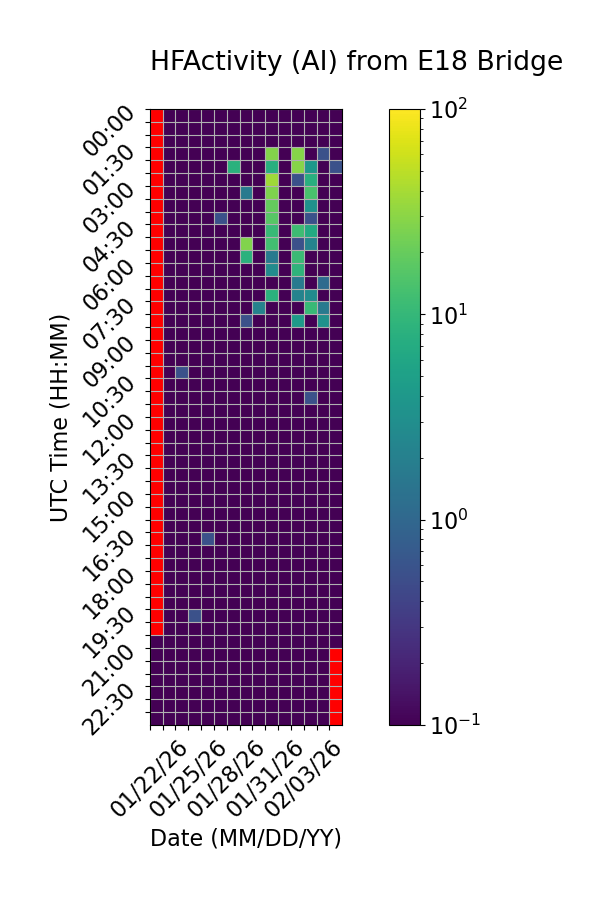

Values plotted in this chart, from the file beside it:
Time (UTC), 01/22/26, 01/23/26, 01/24/26, 01/25/26, 01/26/26, 01/27/26, 01/28/26, 01/29/26, 01/30/26, 01/31/26, 02/01/26, 02/02/26, 02/03/26, 02/04/26, 02/05/26
00:00, , 0.0, 0.0, 0.0, 0.0, 0.0, 0.0, 0.0, 0.0, 0.0, 0.0, 0.0, 0.0, 0.0, 0.0
00:30, , 0.0, 0.0, 0.0, 0.0, 0.0, 0.0, 0.0, 0.0, 0.0, 0.0, 0.0, 0.0, 0.0, 0.0
01:00, , 0.0, 0.0, 0.0, 0.0, 0.0, 0.0, 0.0, 0.0, 0.0, 0.0, 0.0, 0.0, 0.0, 0.0
01:30, , 0.0, 0.0, 0.0, 0.0, 0.0, 0.0, 0.0, 0.0, 27.78, 0.0, 28.33, 0.0, 0.5556, 0.0
02:00, , 0.0, 0.0, 0.0, 0.0, 0.0, 8.333, 0.0, 0.0, 7.778, 0.0, 28.89, 3.889, 0.0, 0.5556
02:30, , 0.0, 0.0, 0.0, 0.0, 0.0, 0.0, 0.0, 0.0, 37.78, 0.0, 0.5556, 7.778, 0.0, 0.0
03:00, , 0.0, 0.0, 0.0, 0.0, 0.0, 0.0, 1.667, 0.0, 26.11, 0.0, 0.0, 13.89, 0.0, 0.0
03:30, , 0.0, 0.0, 0.0, 0.0, 0.0, 0.0, 0.0, 0.0, 19.44, 0.0, 0.0, 3.333, 0.0, 0.0
04:00, , 0.0, 0.0, 0.0, 0.0, 0.5556, 0.0, 0.0, 0.0, 16.67, 0.0, 0.0, 0.5556, 0.0, 0.0
04:30, , 0.0, 0.0, 0.0, 0.0, 0.0, 0.0, 0.0, 0.0, 10.56, 0.0, 11.67, 6.667, 0.0, 0.0
05:00, , 0.0, 0.0, 0.0, 0.0, 0.0, 0.0, 26.67, 0.0, 12.22, 0.0, 0.5556, 2.222, 0.0, 0.0
05:30, , 0.0, 0.0, 0.0, 0.0, 0.0, 0.0, 8.333, 0.0, 1.667, 0.0, 11.11, 0.0, 0.0, 0.0
06:00, , 0.0, 0.0, 0.0, 0.0, 0.0, 0.0, 0.0, 0.0, 2.778, 0.0, 8.889, 0.0, 0.0, 0.0
06:30, , 0.0, 0.0, 0.0, 0.0, 0.0, 0.0, 0.0, 0.0, 0.0, 0.0, 1.667, 0.0, 1.111, 0.0
07:00, , 0.0, 0.0, 0.0, 0.0, 0.0, 0.0, 0.0, 0.0, 8.333, 0.0, 2.222, 2.778, 0.0, 0.0
07:30, , 0.0, 0.0, 0.0, 0.0, 0.0, 0.0, 0.0, 2.222, 0.0, 0.0, 0.0, 10.56, 1.667, 0.0
08:00, , 0.0, 0.0, 0.0, 0.0, 0.0, 0.0, 0.5556, 0.0, 0.0, 0.0, 4.444, 0.0, 3.333, 0.0
08:30, , 0.0, 0.0, 0.0, 0.0, 0.0, 0.0, 0.0, 0.0, 0.0, 0.0, 0.0, 0.0, 0.0, 0.0
09:00, , 0.0, 0.0, 0.0, 0.0, 0.0, 0.0, 0.0, 0.0, 0.0, 0.0, 0.0, 0.0, 0.0, 0.0
09:30, , 0.0, 0.0, 0.0, 0.0, 0.0, 0.0, 0.0, 0.0, 0.0, 0.0, 0.0, 0.0, 0.0, 0.0
10:00, , 0.0, 0.5556, 0.0, 0.0, 0.0, 0.0, 0.0, 0.0, 0.0, 0.0, 0.0, 0.0, 0.0, 0.0
10:30, , 0.0, 0.0, 0.0, 0.0, 0.0, 0.0, 0.0, 0.0, 0.0, 0.0, 0.0, 0.0, 0.0, 0.0
11:00, , 0.0, 0.0, 0.0, 0.0, 0.0, 0.0, 0.0, 0.0, 0.0, 0.0, 0.0, 0.5556, 0.0, 0.0
11:30, , 0.0, 0.0, 0.0, 0.0, 0.0, 0.0, 0.0, 0.0, 0.0, 0.0, 0.0, 0.0, 0.0, 0.0
12:00, , 0.0, 0.0, 0.0, 0.0, 0.0, 0.0, 0.0, 0.0, 0.0, 0.0, 0.0, 0.0, 0.0, 0.0
12:30, , 0.0, 0.0, 0.0, 0.0, 0.0, 0.0, 0.0, 0.0, 0.0, 0.0, 0.0, 0.0, 0.0, 0.0
13:00, , 0.0, 0.0, 0.0, 0.0, 0.0, 0.0, 0.0, 0.0, 0.0, 0.0, 0.0, 0.0, 0.0, 0.0
13:30, , 0.0, 0.0, 0.0, 0.0, 0.0, 0.0, 0.0, 0.0, 0.0, 0.0, 0.0, 0.0, 0.0, 0.0
14:00, , 0.0, 0.0, 0.0, 0.0, 0.0, 0.0, 0.0, 0.0, 0.0, 0.0, 0.0, 0.0, 0.0, 0.0
14:30, , 0.0, 0.0, 0.0, 0.0, 0.0, 0.0, 0.0, 0.0, 0.0, 0.0, 0.0, 0.0, 0.0, 0.0
15:00, , 0.0, 0.0, 0.0, 0.0, 0.0, 0.0, 0.0, 0.0, 0.0, 0.0, 0.0, 0.0, 0.0, 0.0
15:30, , 0.0, 0.0, 0.0, 0.0, 0.0, 0.0, 0.0, 0.0, 0.0, 0.0, 0.0, 0.0, 0.0, 0.0
16:00, , 0.0, 0.0, 0.0, 0.0, 0.0, 0.0, 0.0, 0.0, 0.0, 0.0, 0.0, 0.0, 0.0, 0.0
16:30, , 0.0, 0.0, 0.0, 0.5556, 0.0, 0.0, 0.0, 0.0, 0.0, 0.0, 0.0, 0.0, 0.0, 0.0
17:00, , 0.0, 0.0, 0.0, 0.0, 0.0, 0.0, 0.0, 0.0, 0.0, 0.0, 0.0, 0.0, 0.0, 0.0
17:30, , 0.0, 0.0, 0.0, 0.0, 0.0, 0.0, 0.0, 0.0, 0.0, 0.0, 0.0, 0.0, 0.0, 0.0
18:00, , 0.0, 0.0, 0.0, 0.0, 0.0, 0.0, 0.0, 0.0, 0.0, 0.0, 0.0, 0.0, 0.0, 0.0
18:30, , 0.0, 0.0, 0.0, 0.0, 0.0, 0.0, 0.0, 0.0, 0.0, 0.0, 0.0, 0.0, 0.0, 0.0
19:00, , 0.0, 0.0, 0.0, 0.0, 0.0, 0.0, 0.0, 0.0, 0.0, 0.0, 0.0, 0.0, 0.0, 0.0
19:30, , 0.0, 0.0, 0.5556, 0.0, 0.0, 0.0, 0.0, 0.0, 0.0, 0.0, 0.0, 0.0, 0.0, 0.0
20:00, , 0.0, 0.0, 0.0, 0.0, 0.0, 0.0, 0.0, 0.0, 0.0, 0.0, 0.0, 0.0, 0.0, 0.0
20:30, 0.0, 0.0, 0.0, 0.0, 0.0, 0.0, 0.0, 0.0, 0.0, 0.0, 0.0, 0.0, 0.0, 0.0, 0.0
21:00, 0.0, 0.0, 0.0, 0.0, 0.0, 0.0, 0.0, 0.0, 0.0, 0.0, 0.0, 0.0, 0.0, 0.0, 
21:30, 0.0, 0.0, 0.0, 0.0, 0.0, 0.0, 0.0, 0.0, 0.0, 0.0, 0.0, 0.0, 0.0, 0.0, 
22:00, 0.0, 0.0, 0.0, 0.0, 0.0, 0.0, 0.0, 0.0, 0.0, 0.0, 0.0, 0.0, 0.0, 0.0, 
22:30, 0.0, 0.0, 0.0, 0.0, 0.0, 0.0, 0.0, 0.0, 0.0, 0.0, 0.0, 0.0, 0.0, 0.0, 
23:00, 0.0, 0.0, 0.0, 0.0, 0.0, 0.0, 0.0, 0.0, 0.0, 0.0, 0.0, 0.0, 0.0, 0.0, 
23:30, 0.0, 0.0, 0.0, 0.0, 0.0, 0.0, 0.0, 0.0, 0.0, 0.0, 0.0, 0.0, 0.0, 0.0, 
